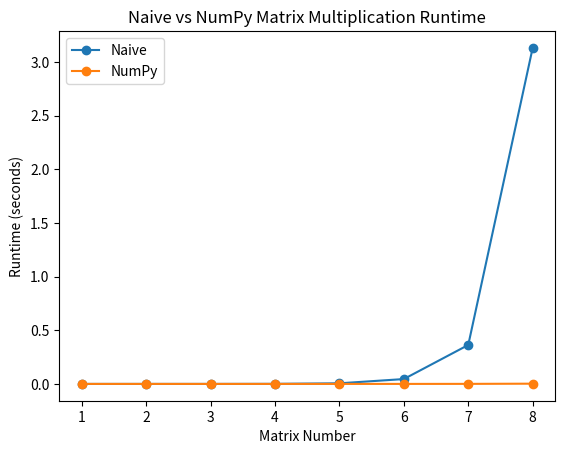

The script that saved this image:
import numpy as np
import time
import matplotlib.pyplot as plt

def naive_matrix_multiplication(A, B):
    n = len(A)
    C = [[0] * n for _ in range(n)]
    
    for i in range(n):
        for j in range(n):
            for k in range(n):
                C[i][j] += A[i][k] * B[k][j]
                
    return C

sizes = [3 * (2**i) for i in range(8)]

naive_times = []
numpy_times = []

for n in sizes:
    print(f"Processing size: {n}x{n}")
    
    A = np.random.rand(n, n)
    B = np.random.rand(n, n)
    
    A_list = A.tolist()
    B_list = B.tolist()
    
    start = time.time()
    naive_matrix_multiplication(A_list, B_list)
    end = time.time()
    naive_times.append(end - start)
    
    start = time.time()
    np.dot(A, B)
    end = time.time()
    numpy_times.append(end - start)

plt.figure()
plt.plot(range(1, 9), naive_times, marker='o', label='Naive')
plt.plot(range(1, 9), numpy_times, marker='o', label='NumPy')

plt.xlabel("Matrix Number")
plt.ylabel("Runtime (seconds)")
plt.title("Naive vs NumPy Matrix Multiplication Runtime")
plt.legend()
plt.show()
